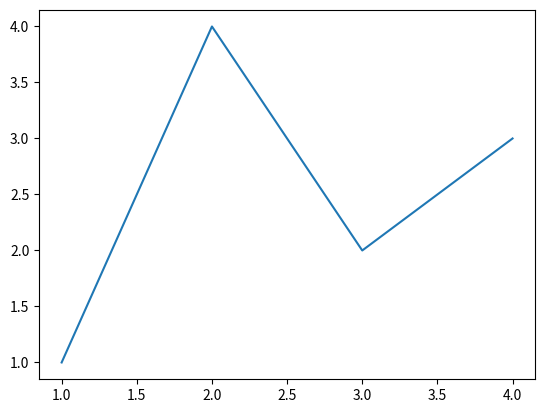
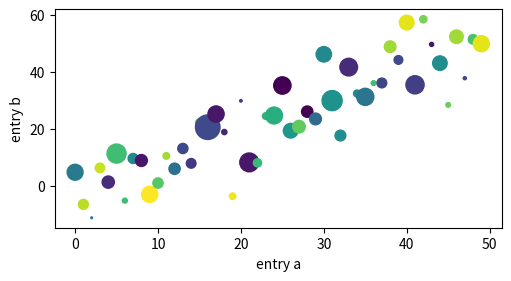
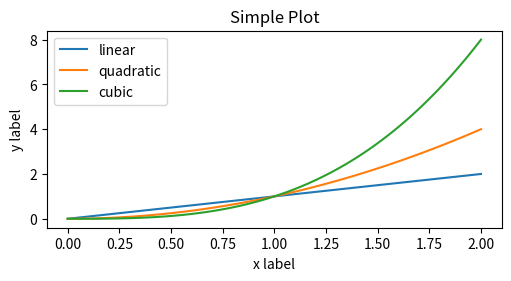
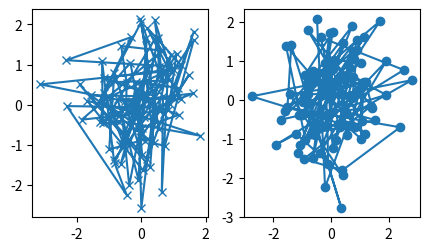
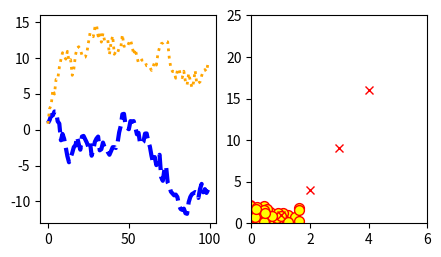
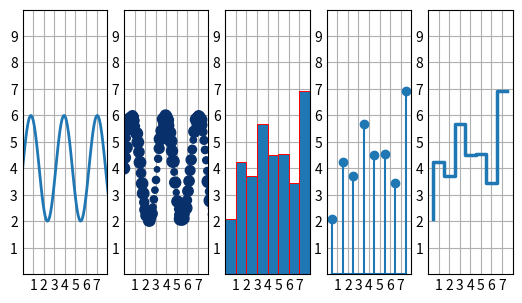
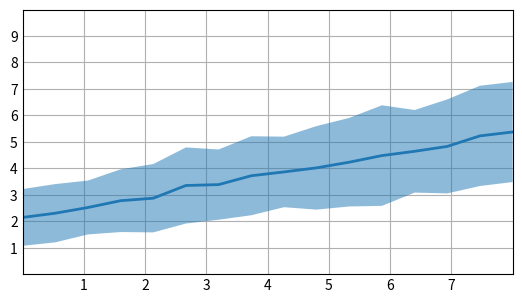
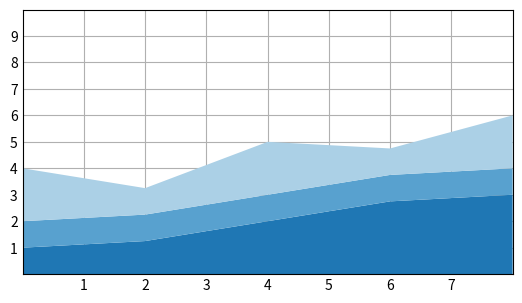
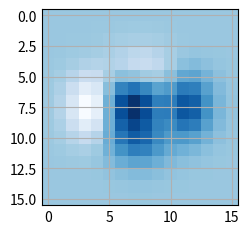
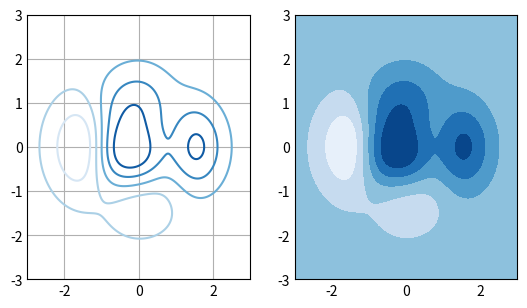
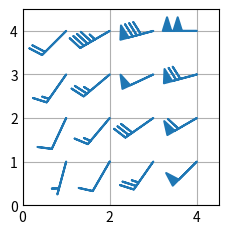
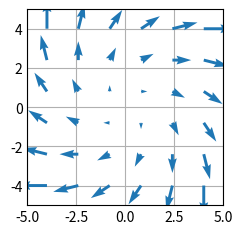
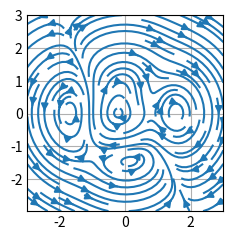
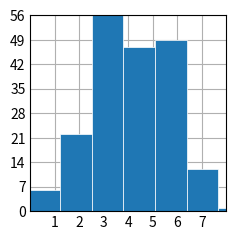
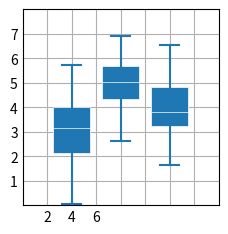
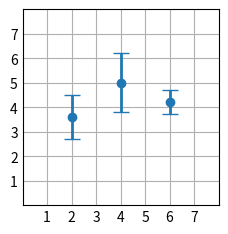

These charts were generated, in order, by the following Python code:
#!/usr/bin/env python
# coding: utf-8

# In[1]:


import matplotlib as mpl
import matplotlib.pyplot as plt
import numpy as np
# Create a figure containing a single axes.
fig,ax = plt.subplots()
# Plot some data on the axes.
ax.plot([1,2,3,4],[1,4,2,3])


# In[3]:


# seed the random number generator.
np.random.seed(19680801)
data_seed = {
    'a': np.arange(50),
    'c': np.random.randint(0, 50, 50),
    'd': np.random.randn(50)
}
data_seed['b'] = data_seed['a'] + 10 * np.random.randn(50)
data_seed['d'] = np.abs(data_seed['d'] * 100)
fig_seed, ax_seed = plt.subplots(figsize = (5, 2.7), layout = 'constrained')
ax_seed.scatter('a', 'b', c = 'c', s = 'd', data = data_seed)
ax_seed.set_xlabel('entry a')
ax_seed.set_ylabel('entry b')


# In[16]:


x_1 = np.linspace(0, 2, 100)
# print(x_1)
# Note that even in the OO-style, we use `.pyplot.figure` to create the Figure.
fig_1, ax_1 = plt.subplots(figsize = (5, 2.7), layout = 'constrained')
ax_1.plot(x_1, x_1, label = 'linear') # Plot some data on the axes.
# plt.plot(x_1, x_1, label = 'linear') # pyplot style Plot some data on the (implicit) axes.
ax_1.plot(x_1, x_1 ** 2, label = 'quadratic') # Plot more data on the axes...
ax_1.plot(x_1, x_1 ** 3, label = 'cubic')  # ... and some more.
ax_1.set_xlabel('x label') # Add an x-label to the axes.
ax_1.set_ylabel('y label') # Add a y-label to the axes.
ax_1.set_title('Simple Plot') # Add a title to the axes.
ax_1.legend() # Add a legend.


# In[21]:


# print(np.sort(np.random.randn(4, 100)))
# print(np.random.randn(4, 100))
def my_plotter(ax, data1, data2, param_dict):
    """
    A helper function to make a graph
    """
    out = ax.plot(data1, data2, **param_dict)
    return out


# In[26]:


data1, data2, data3, data4 = np.random.randn(4, 100)
# np.sort(data1)
# np.sort(data2)
fig_data, (ax1_data, ax2_data) = plt.subplots(1, 2, figsize = (5, 2.7))
my_plotter(ax1_data, data1, data2, {'marker': 'x'})
my_plotter(ax2_data, data3, data4, {'marker': 'o'})


# In[41]:


# plt.subplots(1, 2, figsize = (5, 2.7))画图，一行两列，每列一个图形
# plt.subplots(2, 1, figsize = (5, 2.7))画图，两行一列，每行一个图形
fig_style, (ax_style, ax_scatter) = plt.subplots(1, 2, figsize = (5, 2.7))
x_style = np.arange(len(data1))
ax_style.plot(x_style, np.cumsum(data1), color = 'blue', linewidth = 3, linestyle = '--')
l_style, = ax_style.plot(x_style, np.cumsum(data2), color = 'orange', linewidth = 2)
l_style.set_linestyle(':')
ax_scatter.scatter(data1, data2, s = 50, facecolor = 'yellow', edgecolor = 'red')


# In[42]:


print(3 ** 2)


# In[46]:


plt.plot([1,2,3,4], [1,4,9,16], 'rx') # r表示red，x表示图形点用x，例如bo表示蓝色的o表示点
plt.axis([0,6,0,25]) # [xmin, xmax, ymin, ymax] 0,6表示x轴范围0～6，0，25表示y轴范围0～25
plt.show()


# In[76]:


plt.style.use('_mpl-gallery')
x_graph = np.linspace(0, 10, 100)
y_graph = 4 + 2 * np.sin(2 * x_graph)

fig_graph, (ax_plot, ax_scatter, ax_bar, ax_stem, ax_step) = plt.subplots(1,5, figsize = (5,2.7))
# plot绘图（x，y）
ax_plot.plot(x_graph, y_graph, linewidth = 2.0) 
ax_plot.set(xlim = (0, 8), xticks = np.arange(1, 8), ylim = (0, 10), yticks = np.arange(1, 10))

# scatter分散（x，y）
sizes_scatter = np.random.uniform(15, 80, len(x_graph))
colors_scatter = np.random.uniform(15, 80, len(x_graph))
ax_scatter.scatter(x_graph, y_graph, s = sizes_scatter, c = colors_scatter, vmin = 0, vmax = 10) 
ax_scatter.set(xlim = (0, 8), xticks = np.arange(1, 8), ylim = (0, 10), yticks = np.arange(1, 10))

# bar 条形图（x，height）
x_bar = 0.5 + np.arange(8)
y_bar = np.random.uniform(2, 7, len(x_bar))
ax_bar.bar(x_bar, y_bar, width = 1, edgecolor = 'red', linewidth = 0.7) 
ax_bar.set(xlim = (0, 8), xticks = np.arange(1, 8), ylim = (0, 10), yticks = np.arange(1, 10))

# stem 茎（x，y）
ax_stem.stem(x_bar, y_bar) 
ax_stem.set(xlim = (0, 8), xticks = np.arange(1, 8), ylim = (0, 10), yticks = np.arange(1, 10))

# step 阶梯、步骤（x，y）
ax_step.step(x_bar, y_bar, linewidth = 2.5) 
ax_step.set(xlim = (0, 8), xticks = np.arange(1, 8), ylim = (0, 10), yticks = np.arange(1, 10))

# 填充图fill_between(x, y1, y2) 
x_fill = np.linspace(0, 8, 16)
y_fill1 = 3 + 4 * x_fill / 8 + np.random.uniform(0.0, 0.5, len(x_fill))
y_fill2 = 1 + 2 * x_fill / 8 + np.random.uniform(0.0, 0.5, len(x_fill))

fig_graph2, ax_fill = plt.subplots(figsize = (5, 2.7))
ax_fill.fill_between(x_fill, y_fill1, y_fill2, alpha = .5, linewidth = 0) 
ax_fill.plot(x_fill, (y_fill1 + y_fill2) / 2, linewidth = 2)
ax_fill.set(xlim = (0, 8), xticks = np.arange(1, 8), ylim = (0, 10), yticks = np.arange(1, 10))

# 堆栈图(x, y) 
x_stack = np.arange(0, 10, 2)
ay_stack = [1, 1.25, 2, 2.75, 3]
by_stack = [1, 1, 1, 1, 1]
cy_stack = [2, 1, 2, 1, 2]
y_stack = np.vstack([ay_stack, by_stack, cy_stack])

fig_stack, ax_stack = plt.subplots(figsize = (5, 2.7))
ax_stack.stackplot(x_stack, y_stack) 
ax_stack.set(xlim = (0, 8), xticks = np.arange(1, 8), ylim = (0, 10), yticks = np.arange(1, 10))
plt.show()


# In[77]:


# 绘制图片 imshow(Z)
x_imshow, y_imshow = np.meshgrid(np.linspace(-3, 3, 16), np.linspace(-3, 3, 16))
z_imshow = (1 - x_imshow / 2 + x_imshow ** 5 + y_imshow ** 3) * np.exp(-x_imshow ** 2 - y_imshow ** 2)
fig_imshow, ax_imshow = plt.subplots()
ax_imshow.imshow(z_imshow)


# In[80]:


# 轮廓contour(x, y, z)
x_contour, y_contour = np.meshgrid(np.linspace(-3, 3, 256), np.linspace(-3, 3, 256))
z_contour = (1 - x_contour / 2 + x_contour ** 5 + y_contour ** 3) * np.exp(-x_contour ** 2 - y_contour ** 2)
levels_contour = np.linspace(np.min(z_contour), np.max(z_contour), 7)
# 轮廓contourf(x, y, z)
fig_contour, (ax_contour, ax_contourf) = plt.subplots(1,2,figsize=(5,2.7))
ax_contour.contour(x_contour, y_contour, z_contour, levels = levels_contour)
ax_contourf.contourf(x_contour, y_contour, z_contour, levels = levels_contour)
plt.show()


# In[82]:


# 倒钩barbs(x,y,u,v)
x_barbs, y_barbs = np.meshgrid([1,2,3,4],[1,2,3,4])
angle_barbs = np.pi / 180 * np.array([
    [15.,30,35,45],
    [25.,40,55,60],
    [35.,50,65,75],
    [45.,60,75,90]
])
amplitude_barbs = np.array([
    [5,10,25,50],
    [10,15,30,60],
    [15,26,50,70],
    [20,45,80,100]
])
u_barbs = amplitude_barbs * np.sin(angle_barbs)
v_barbs = amplitude_barbs * np.cos(angle_barbs)

fig_barbs, ax_barbs = plt.subplots()
ax_barbs.barbs(x_barbs, y_barbs, u_barbs, v_barbs, barbcolor = 'C0', flagcolor = 'C0', length = 7, linewidth = 1.5)
ax_barbs.set(xlim = (0, 4.5), ylim = (0, 4.5))
plt.show()


# In[83]:


# 颤动 quiver(x,y,u,v)
x_quiver = np.linspace(-4, 4, 6)
y_quiver = np.linspace(-4, 4, 6)
X_quiver, Y_quiver = np.meshgrid(x_quiver, y_quiver)
U_quiver = X_quiver + Y_quiver
V_quiver = Y_quiver - X_quiver

fig_quiver, ax_quiver = plt.subplots()
ax_quiver.quiver(X_quiver, Y_quiver, U_quiver, V_quiver, color = 'C0', angles = 'xy', scale_units = 'xy', scale = 5, width = .015)
ax_quiver.set(xlim = (-5, 5), ylim = (-5, 5))
plt.show()


# In[84]:


# 流图 streamplot(x, y, u, v)
x_stream, y_stream = np.meshgrid(np.linspace(-3, 3, 256), np.linspace(-3, 3, 256))
z_stream = (1 - x_stream / 2 + x_stream ** 5 + y_stream ** 3) * np.exp(-x_stream ** 2 - y_stream ** 2)
v_stream = np.diff(z_stream[1:, :], axis = 1)
u_stream = -np.diff(z_stream[:, 1:], axis = 0)

fig_stream, ax_stream = plt.subplots()
ax_stream.streamplot(x_stream[1:, 1:], y_stream[1:, 1:], u_stream, v_stream)
plt.show()


# In[88]:


# 历史 hist(x)
x_statistics = 4 + np.random.normal(0, 1.5, 200)
fig_statistics, ax_hist = plt.subplots()
ax_hist.hist(x_statistics, bins = 8, linewidth = 0.5, edgecolor = 'white')
ax_hist.set(xlim = (0, 8), xticks = np.arange(1, 8), ylim = (0, 56), yticks = np.linspace(0, 56, 9))
plt.show()


# In[91]:


# 箱线图 boxplot(x)
x_box = np.random.normal((3,5,4), (1.25,1.00,1.25), (100, 3))
fig_box, ax_box = plt.subplots()
vp_box = ax_box.boxplot(x_box, positions = [2,4,6], widths = 1.5, 
                        patch_artist = True, showmeans = False, 
                        showfliers = False,
                        medianprops = {'color': 'white', 'linewidth': 0.5},
                        boxprops = {'facecolor': 'C0', 'edgecolor': 'white', 'linewidth': 0.5},
                        whiskerprops = {'color': 'C0', 'linewidth': 1.5},
                        capprops = {'color': 'C0', 'linewidth': 1.5}
                       )
ax_box.set(xlim = (0, 8), xticks = np.arange(1, 8), ylim = (0, 8), yticks = np.arange(1, 8))
plt.show()


# In[93]:


# 误差条errorbar(x,y,yerr,xerr)
x_error = [2,4,6]
y_error = [3.6, 5, 4.2]
yerr_error = [0.9, 1.2, 0.5]
fig_error, ax_error = plt.subplots()
ax_error.errorbar(x_error,y_error,yerr_error, fmt = 'o', linewidth = 2, capsize = 6)
ax_error.set(xlim = (0, 8), xticks = np.arange(1, 8), ylim = (0, 8), yticks = np.arange(1, 8))
plt.show()


# In[94]:


# 小提琴情节violinplot(d)
x_violin = np.random.normal((3,5,4), (0.75, 1.00, 0.75), (200, 3))
fig_violin, ax_violin = plt.subplots()
vp_violin = ax_violin.violinplot(x_violin, [2,4,6], widths = 2, showmeans = False, showmedians = False, showextrema = False)
for body in vp_violin['bodies']:
    body.set_alpha(0.9)
ax_violin.set(xlim = (0, 8), xticks = np.arange(1, 8), ylim = (0, 8), yticks = np.arange(1, 8))
plt.show()


# In[96]:


# 事件图eventplot(d)
x_event = [2,4,6]
d_event = np.random.gamma(4, size = (3, 50))
fig_event, ax_event = plt.subplots()
ax_event.eventplot(d_event, orientation = 'vertical', lineoffsets = x_event, linewidth = 0.75)
ax_event.set(xlim = (0, 8), xticks = np.arange(1, 8), ylim = (0, 8), yticks = np.arange(1, 8))
plt.show()


# In[98]:


# hist2d(x,y)
x_hist2d = np.random.randn(5000)
y_hist2d = 1.2 * x_hist2d + np.random.randn(5000) / 3

fig_hist2d, (ax_hist2d, ax_hexbin) = plt.subplots(1,2, figsize = (5, 2.7))
ax_hist2d.hist2d(x_hist2d, y_hist2d, bins = (np.arange(-3, 3, 0.1), np.arange(-3, 3, 0.1)))
ax_hist2d.set(xlim = (-2, 2), ylim = (-3, 3))
# 十六进制 hexbin(x, y, c)
ax_hexbin.hexbin(x_hist2d, y_hist2d, gridsize = 20)
ax_hexbin.set(xlim = (-2, 2), ylim = (-3, 3))

plt.show()


# In[100]:


# 馅饼pie(x)
x_pie = [1,2,3,4]
colors_pie = plt.get_cmap('Blues')(np.linspace(0.2, 0.7, len(x_pie)))

fig_pie, ax_pie = plt.subplots()
ax_pie.pie(x_pie, colors = colors_pie, radius = 3, center = (4, 4), wedgeprops = {'linewidth': 1, 'edgecolor': 'white'}, frame = True)
ax_pie.set(xlim = (0, 8), xticks = np.arange(1, 8), ylim = (0, 8), yticks = np.arange(1, 8))
plt.show()


# In[113]:


# 非结构化做表
x_tri = np.random.uniform(-3, 3, 256)
y_tri = np.random.uniform(-3, 3, 256)
z_tri = (1 - x_tri / 2 + x_tri ** 5 + y_tri ** 3) * np.exp(-x_tri ** 2 - y_tri ** 2)
levels_tri = np.linspace(z_tri.min(), z_tri.max(), 7)
# tricontour(x,y,z)
fig_tri, (ax_tricontour,ax_tricontourf,ax_tripcolor,ax_triplot) = plt.subplots(1,4, figsize = (8, 2.7))
ax_tricontour.plot(x_tri, y_tri, 'o', markersize = 2, color = 'lightgrey')
ax_tricontour.tricontour(x_tri, y_tri, z_tri, levels = levels_tri)
ax_tricontour.set(xlim = (-3, 3), ylim = (-3, 3))

# tricontourf(x,y,z)
ax_tricontourf.plot(x_tri, y_tri, 'o', markersize = 2, color = 'grey')
ax_tricontourf.tricontour(x_tri, y_tri, z_tri, levels = levels_tri)
ax_tricontourf.set(xlim = (-3, 3), ylim = (-3, 3))

# 三色tripcolor(x,y,z)
ax_tripcolor.plot(x_tri, y_tri, 'o', markersize = 2, color = 'grey')
ax_tripcolor.tricontour(x_tri, y_tri, z_tri)
ax_tripcolor.set(xlim = (-3, 3), ylim = (-3, 3))
# 三图
ax_triplot.triplot(x_tri, y_tri)
ax_triplot.set(xlim = (-3, 3), ylim = (-3, 3))
plt.show()


# In[ ]:




